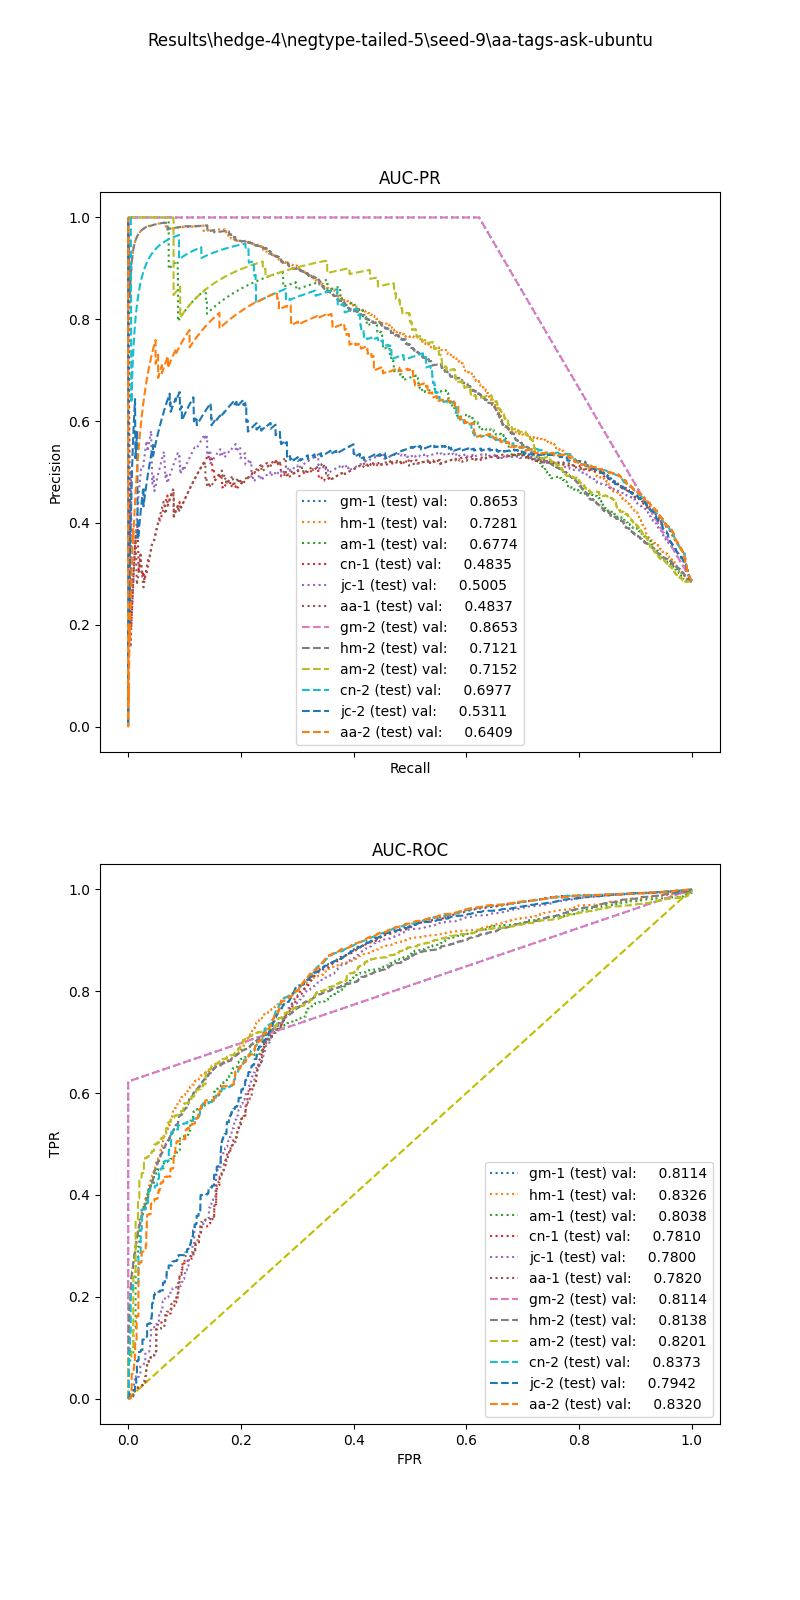

Source data for this figure (header and first rows):
, input_dim1, pred_dim1, input_dim2, pred_dim2, input_dim3, pred_dim3, label
0, 41.22, 0.0, 0.9893, 1.0, , , 1.0
1, 3.123, 0.0, 0.0, 0.0, , , 1.0
2, 73.85, 0.0, 0.1628, 0.0, , , 1.0
3, 28.2, 0.0, 0.0, 0.0, , , 1.0
4, 9.103, 0.0, 0.0, 0.0, , , 1.0
5, 94.92, 0.0, 0.0, 0.0, , , 1.0
6, 15.56, 0.0, 0.0, 0.0, , , 1.0
7, 62.62, 0.0, 0.1848, 0.0, , , 1.0
8, 0.2442, 0.0, 0.0, 0.0, , , 1.0
9, 81.42, 0.0, 0.4483, 1.0, , , 1.0
10, 85.05, 0.0, 0.6968, 1.0, , , 1.0
11, 4.14, 0.0, 0.0, 0.0, , , 1.0
12, 16.58, 0.0, 0.0, 0.0, , , 1.0
13, 14.9, 0.0, 0.0, 0.0, , , 1.0
14, 206.6, 1.0, 0.394, 1.0, , , 1.0
15, 26.16, 0.0, 0.1902, 0.0, , , 1.0
16, 18.19, 0.0, 0.1502, 0.0, , , 1.0
17, 20.11, 0.0, 0.0, 0.0, , , 1.0
18, 9.248, 0.0, 1.456, 1.0, , , 1.0
19, 29.71, 0.0, 0.4559, 1.0, , , 1.0
20, 185.2, 1.0, 0.8409, 1.0, , , 1.0
21, 117.8, 1.0, 0.3801, 1.0, , , 1.0
22, 47.83, 0.0, 0.4321, 1.0, , , 1.0
23, 63.81, 0.0, 0.425, 1.0, , , 1.0
24, 160.7, 1.0, 0.4995, 1.0, , , 1.0
25, 18.74, 0.0, 0.0, 0.0, , , 1.0
26, 41.41, 0.0, 0.8436, 1.0, , , 1.0
27, 8.284, 0.0, 0.0, 0.0, , , 1.0
28, 35.16, 0.0, 0.4685, 1.0, , , 1.0
29, 32.06, 0.0, 0.0, 0.0, , , 1.0
30, 34.17, 0.0, 0.0, 0.0, , , 1.0
31, 12.02, 0.0, 0.0, 0.0, , , 1.0
32, 20.53, 0.0, 0.0, 0.0, , , 1.0
33, 96.01, 0.0, 0.4019, 1.0, , , 1.0
34, 97.03, 0.0, 0.0, 0.0, , , 1.0
35, 33.26, 0.0, 0.3562, 1.0, , , 1.0
36, 42.83, 0.0, 0.8115, 1.0, , , 1.0
37, 1.028, 0.0, 0.0, 0.0, , , 1.0
38, 113.8, 1.0, 0.0, 0.0, , , 1.0
39, 124.5, 1.0, 0.7615, 1.0, , , 1.0
40, 0.0, 0.0, 0.0, 0.0, , , 1.0
41, 20.17, 0.0, 0.8554, 1.0, , , 1.0
42, 8.474, 0.0, 0.0, 0.0, , , 1.0
43, 287.8, 1.0, 0.7594, 1.0, , , 1.0
44, 18.05, 0.0, 0.2749, 0.0, , , 1.0
45, 55.01, 0.0, 0.3909, 1.0, , , 1.0
46, 52.51, 0.0, 0.0, 0.0, , , 1.0
47, 17.37, 0.0, 0.0, 0.0, , , 1.0
48, 33.46, 0.0, 0.1501, 0.0, , , 1.0
49, 20.05, 0.0, 0.4953, 1.0, , , 1.0
50, 264.1, 1.0, 0.419, 1.0, , , 1.0
51, 10.51, 0.0, 0.0, 0.0, , , 1.0
52, 53.82, 0.0, 0.1704, 0.0, , , 1.0
53, 14.86, 0.0, 0.0, 0.0, , , 1.0
54, 23.93, 0.0, 0.4319, 1.0, , , 1.0
55, 28.09, 0.0, 0.0, 0.0, , , 1.0
56, 8.283, 0.0, 0.0, 0.0, , , 1.0
57, 9.627, 0.0, 0.0, 0.0, , , 1.0
58, 47.35, 0.0, 0.0, 0.0, , , 1.0
59, 41.87, 0.0, 0.8507, 1.0, , , 1.0
... 68,466 more rows
